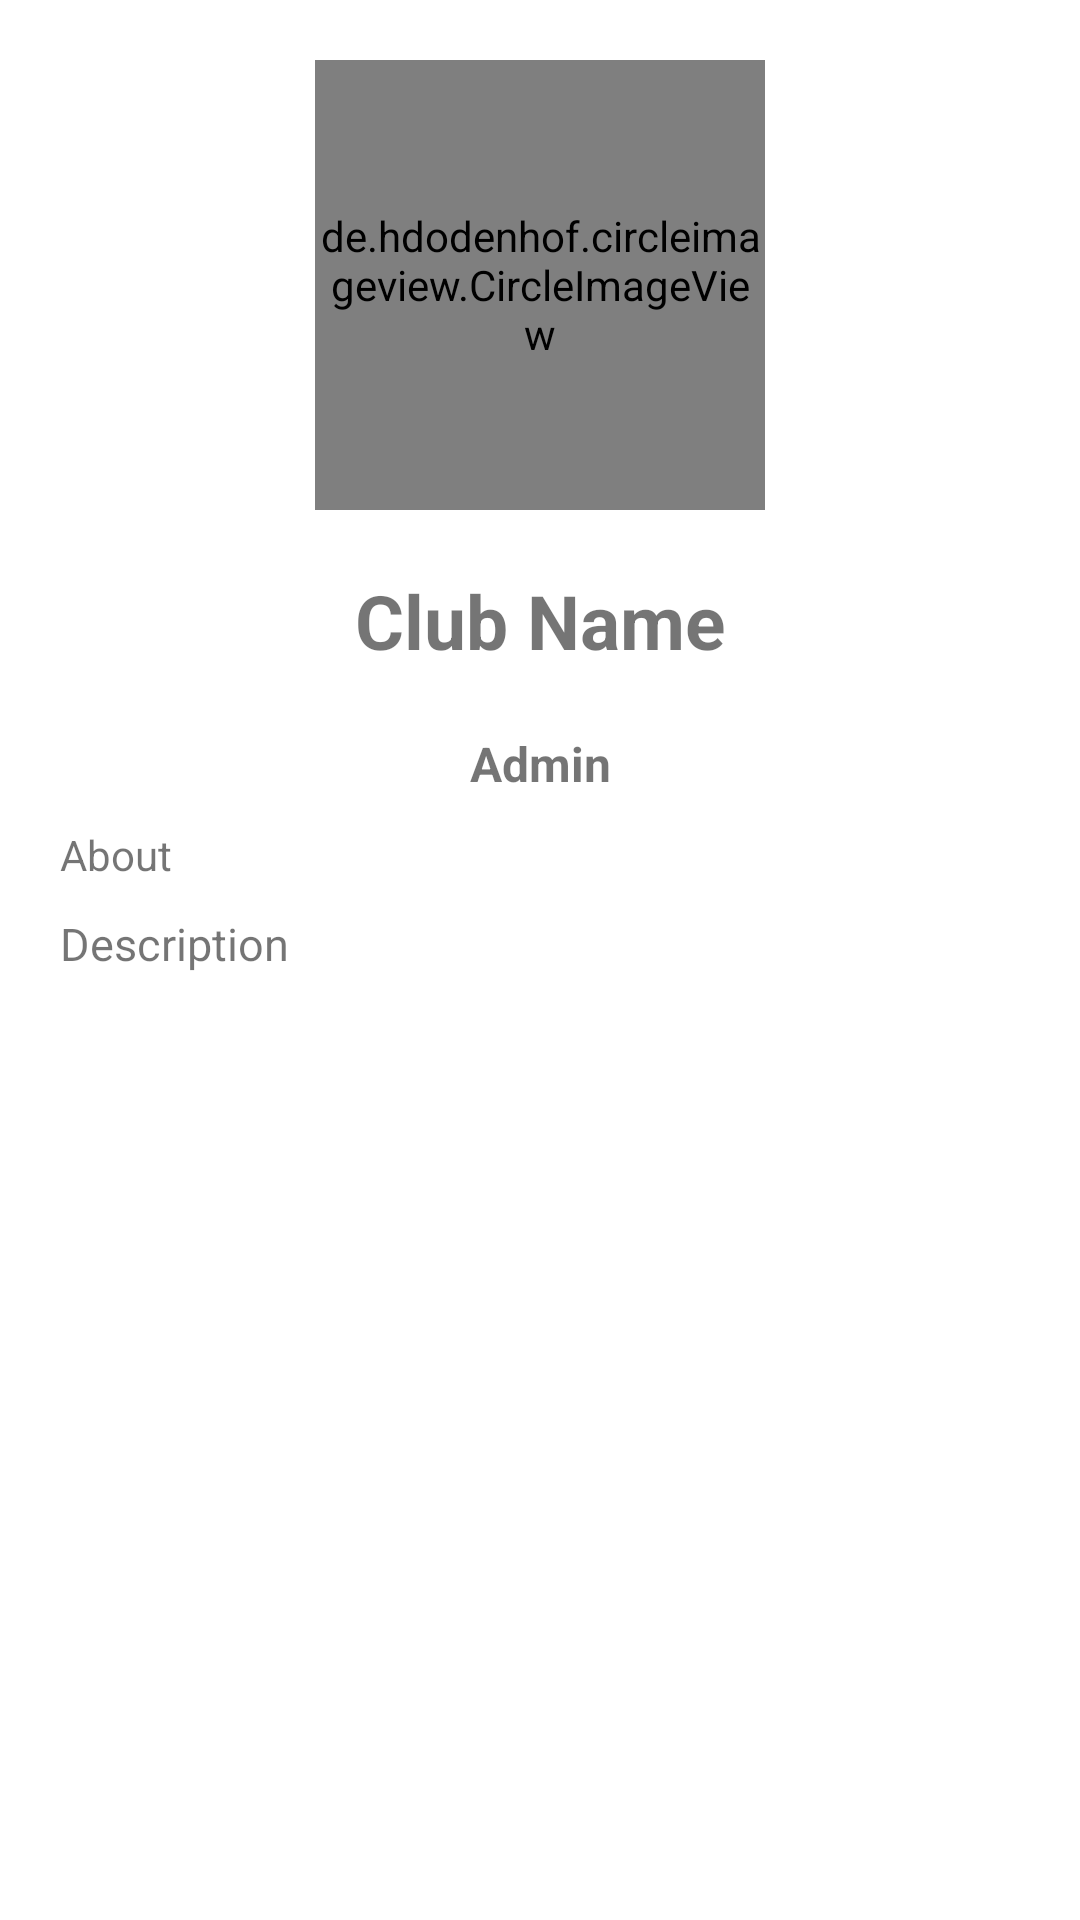

The Android layout XML behind this screen, and the referenced resources:
<!-- AndroidManifest.xml: application theme Theme.ZCM -->
<!-- res/layout/fragment_profile.xml -->
<?xml version="1.0" encoding="utf-8"?>
<androidx.constraintlayout.widget.ConstraintLayout xmlns:android="http://schemas.android.com/apk/res/android"
    xmlns:app="http://schemas.android.com/apk/res-auto"
    xmlns:diagonal="http://schemas.android.com/apk/res-auto"
    xmlns:tools="http://schemas.android.com/tools"
    android:layout_width="match_parent"
    android:layout_height="match_parent"
    tools:context=".fragment.profile">


    <de.hdodenhof.circleimageview.CircleImageView
        android:id="@+id/profileImage"
        android:layout_width="150dp"
        android:layout_height="150dp"
        android:layout_marginTop="20dp"
        android:src="@drawable/user"
        app:civ_border_color="@color/color1"
        app:layout_constraintEnd_toEndOf="parent"
        app:layout_constraintStart_toStartOf="parent"
        app:layout_constraintTop_toTopOf="parent" />

    <ImageView
        android:id="@+id/selectProfileImage"
        android:layout_width="30dp"
        android:layout_height="30dp"
        android:contentDescription="Profile Logo"
        android:src="@drawable/camera"
        diagonal:layout_constraintBottom_toBottomOf="@+id/profileImage"
        diagonal:layout_constraintEnd_toEndOf="@+id/profileImage"
        diagonal:layout_constraintHorizontal_bias="0.88"
        diagonal:layout_constraintStart_toStartOf="@+id/profileImage"
        diagonal:layout_constraintTop_toTopOf="@+id/profileImage"
        diagonal:layout_constraintVertical_bias="0.9"/>



    <ProgressBar
        android:id="@+id/progressbar"
        android:layout_width="wrap_content"
        android:layout_height="wrap_content"
        android:visibility="invisible"
        app:layout_constraintBottom_toBottomOf="parent"
        app:layout_constraintEnd_toEndOf="parent"
        app:layout_constraintStart_toStartOf="parent"
        app:layout_constraintTop_toTopOf="parent"
        app:layout_constraintVertical_bias="0.5" />

    <TextView
        android:id="@+id/Clubname"
        android:layout_width="match_parent"
        android:layout_height="wrap_content"
        android:layout_margin="20dp"
        android:text="Club Name"
        android:textAlignment="center"
        android:textSize="25dp"
        android:textStyle="bold"
        app:layout_constraintEnd_toEndOf="parent"
        app:layout_constraintStart_toStartOf="parent"
        app:layout_constraintTop_toBottomOf="@+id/profileImage" />
    <TextView
        android:id="@+id/adminName"
        android:layout_width="match_parent"
        android:layout_height="wrap_content"
        android:layout_margin="20dp"
        android:text="Admin"
        android:textAlignment="center"
        android:textSize="16sp"
        android:textStyle="bold"
        app:layout_constraintEnd_toEndOf="parent"
        app:layout_constraintStart_toStartOf="parent"
        app:layout_constraintTop_toBottomOf="@+id/Clubname" />

    <TextView
        android:id="@+id/About"
        android:layout_width="wrap_content"
        android:layout_height="wrap_content"
        android:layout_marginTop="10dp"
        android:layout_marginBottom="10dp"
        android:text="@string/about"
        app:layout_constraintStart_toStartOf="@+id/adminName"
        app:layout_constraintTop_toBottomOf="@+id/adminName" />

    <TextView
        android:layout_marginTop="10dp"
        android:id="@+id/description"
        android:layout_width="match_parent"
        android:layout_height="wrap_content"
        android:gravity="top"
        android:layout_marginLeft="20dp"
        android:layout_marginRight="20dp"
        android:text="@string/description"
        android:textSize="15dp"
        android:textStyle="normal"
        app:layout_constraintEnd_toEndOf="parent"
        app:layout_constraintStart_toStartOf="parent"
        app:layout_constraintTop_toBottomOf="@+id/About" />


</androidx.constraintlayout.widget.ConstraintLayout>
<!-- resources referenced by this layout -->
<resources>
  <color name="color1">#121212</color>
  <string name="about">About</string>
  <string name="description">Description</string>
  <style name="Theme.ZCM" parent="Theme.MaterialComponents.DayNight.NoActionBar">
          
  
  
  
  
  
  
  
           Primary brand color.
                  <item name="colorPrimary">@color/color3</item>
                  <item name="colorPrimaryVariant">@color/color2</item>
                  <item name="colorOnPrimary">@color/color3</item>
                  
                  <item name="colorSecondary">@color/color4</item>
                  <item name="colorSecondaryVariant">@color/color5</item>
                  <item name="colorOnSecondary">@color/color6</item>
          
          <item name="android:statusBarColor">?attr/colorPrimaryVariant</item>
          
      </style>
  <color name="color3">#118AB2</color>
  <color name="color2">#ffffff</color>
  <color name="color4">#EF476F</color>
  <color name="color5">#A7226E</color>
  <color name="color6">#C0C0C0</color>
</resources>
